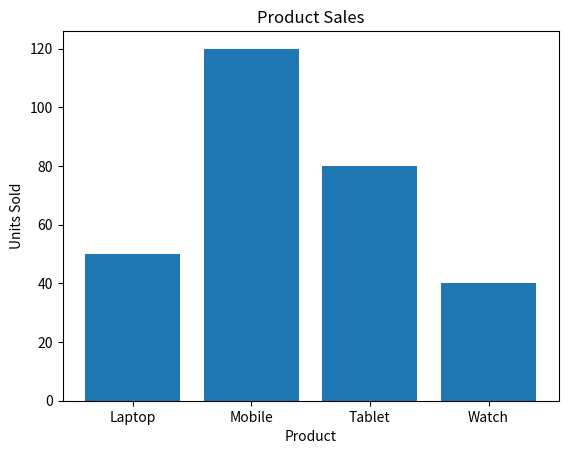

The matplotlib source for this figure:

import matplotlib.pyplot as plt
products = ["Laptop", "Mobile", "Tablet", "Watch"] 
sales = [50, 120, 80, 40] 
plt.bar(products, sales) 
plt.title("Product Sales") 
plt.xlabel("Product") 
plt.ylabel("Units Sold") 
plt.show()
